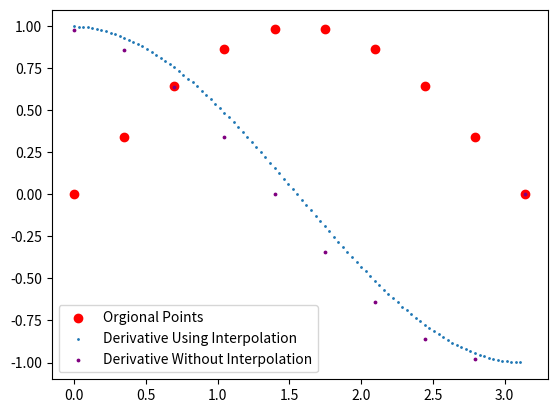

The matplotlib source for this figure:
# -*- coding: utf-8 -*-
"""
Created on Tue Jan 11 10:26:14 2022

[redacted]
"""


import math
import numpy as np
import matplotlib.pyplot as plt

def Lagrangian (xn,xp,j):
    #inner product of all Lj
    innerProduct = 1
    for k in range (0, len(xn)):
        if (k != j): 
            innerProduct *= (xp-xn[k])/(xn[j]-xn[k])
    return (innerProduct)

def LagrInterp (xn,yn,x):
    y = np.zeros(len(x))
    #iterate through values of x that we want to find interpolations of
    for i in range (0,len(x)):
        outerSum = 0
            #outer sum of  yj x Lj
        for j in range (0,len(xn)):
            outerSum += yn[j]*Lagrangian (xn,x[i],j)
        y[i] = outerSum
        #print (outerSum)
    #print (x,y)
    return(y)
        

def nCr(n,r):
    f = math.factorial
    return f(n) / (f(r) * f(n-r))

def kthderiv (xn,yn,k): # k = 1 is the first derivative, etc
    h = xn[1]-xn[0]
    dydx = np.zeros (len(xn))
    #find derivative for each n point
    for n in range (0, len(yn)):
        deltakyn = 0
        if n+k <= len(xn)-1: #last n points cannot be found with forward scheme
            for i in range (0,k+1):
                deltakyn += (-1)**i * nCr(k,i) * yn[n+(k-i)]
            dydx[n]= deltakyn/(h**k)
    return dydx

xn = np.linspace (0,np.pi,10)
yn = np.sin(xn)
xnew = np.linspace (0,np.pi, 100)
ynew = LagrInterp (xn,yn,xnew)
k = 1
derivatives = kthderiv(xnew, ynew, k)

plt.scatter (xn,yn, c = 'red' , label = 'Orgional Points')
plt.scatter(xnew,derivatives, s= 1, label = 'Derivative Using Interpolation')
plt.scatter(xn,kthderiv(xn,yn,k), s= 3, c = 'purple', label = 'Derivative Without Interpolation')
#plt.plot (xnew,np.cos(xnew), c = 'orange', label = 'Actual derivative')
plt.legend()